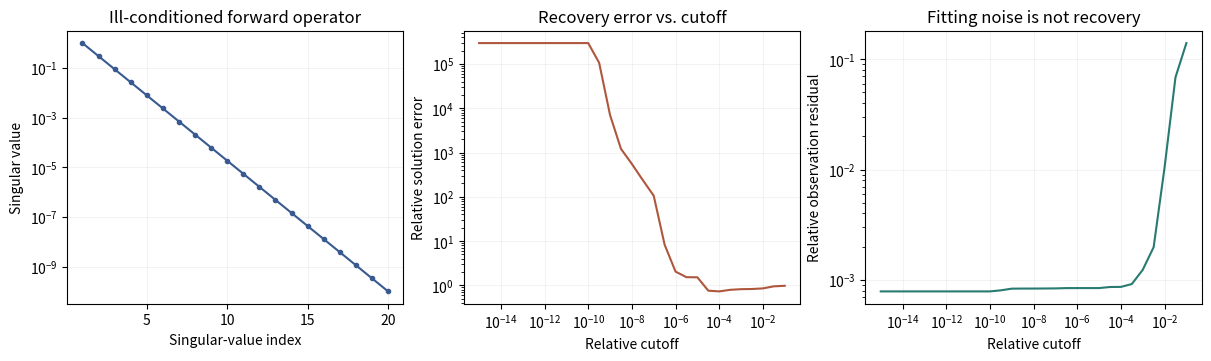

This figure's Python source:
"""Thresholded SVD pseudoinverse and a reproducible inverse-problem experiment."""
import argparse
import json
import platform
from pathlib import Path
import numpy as np


def pseudoinverse(matrix, rcond=1e-15):
    """Return the truncated Moore-Penrose inverse, including rectangular/complex A.

    Singular values <= rcond * largest singular value are discarded. This is a
    regularized inverse when the threshold deliberately removes nonzero values.
    """
    a = np.asarray(matrix)
    if a.ndim != 2 or 0 in a.shape or not np.isfinite(a).all():
        raise ValueError("a nonempty, finite 2-D matrix is required")
    if not np.isfinite(rcond) or rcond < 0:
        raise ValueError("rcond must be finite and nonnegative")
    u, s, vh = np.linalg.svd(a, full_matrices=False)
    reciprocal = np.zeros_like(s)
    np.divide(1.0, s, out=reciprocal, where=s > rcond * s[0])
    return (vh.conj().T * reciprocal) @ u.conj().T


def penrose_residuals(a, inverse):
    """Scale-normalized residuals for the four Moore-Penrose identities."""
    def relative(actual, expected):
        return float(np.linalg.norm(actual - expected) / max(np.linalg.norm(expected), 1.0))
    left, right = a @ inverse, inverse @ a
    return {"A_Ap_A": relative(left @ a, a), "Ap_A_Ap": relative(right @ inverse, inverse),
            "A_Ap_hermitian": relative(left, left.conj().T),
            "Ap_A_hermitian": relative(right, right.conj().T)}


def experiment(seed=7):
    rng = np.random.default_rng(seed)
    u, _ = np.linalg.qr(rng.normal(size=(60, 20)))
    v, _ = np.linalg.qr(rng.normal(size=(20, 20)))
    singular_values = np.geomspace(1.0, 1e-10, 20)
    a = (u * singular_values) @ v.T
    truth = rng.normal(size=20)
    clean = a @ truth
    observed = clean + rng.normal(scale=1e-4, size=60)
    rows = []
    for cutoff in np.logspace(-15, -1, 29):
        estimate = pseudoinverse(a, cutoff) @ observed
        rows.append({"rcond": float(cutoff), "rank": int(np.sum(singular_values > cutoff)),
                     "relative_solution_error": float(np.linalg.norm(estimate - truth) / np.linalg.norm(truth)),
                     "relative_observation_residual": float(np.linalg.norm(a @ estimate - observed) / np.linalg.norm(observed))})
    cases = {"square": rng.normal(size=(8, 8)), "tall": rng.normal(size=(12, 5)),
             "wide": rng.normal(size=(5, 12)), "rank_deficient": np.outer([1., 2., 3.], [4., 5.]),
             "zero": np.zeros((4, 6)), "complex": rng.normal(size=(4, 7)) + 1j*rng.normal(size=(4, 7))}
    validation = {name: penrose_residuals(matrix, pseudoinverse(matrix)) for name, matrix in cases.items()}
    return {"seed": seed, "python": platform.python_version(), "numpy": np.__version__,
            "shape": [60, 20], "condition_number": 1e10, "noise_standard_deviation": 1e-4,
            "sweep": rows, "penrose_checks": validation}, singular_values


def export(output, seed=7):
    import matplotlib
    matplotlib.use("Agg")
    import matplotlib.pyplot as plt
    report, spectrum = experiment(seed)
    output = Path(output)
    output.mkdir(parents=True, exist_ok=True)
    (output / "metrics.json").write_text(json.dumps(report, indent=2, allow_nan=False) + "\n")
    fig, axes = plt.subplots(1, 3, figsize=(12, 3.5), constrained_layout=True)
    axes[0].semilogy(np.arange(1, 21), spectrum, "o-", color="#385a91", markersize=3)
    axes[0].set(title="Ill-conditioned forward operator", xlabel="Singular-value index", ylabel="Singular value")
    cutoffs = [r["rcond"] for r in report["sweep"]]
    axes[1].loglog(cutoffs, [r["relative_solution_error"] for r in report["sweep"]], color="#ae573d")
    axes[1].set(title="Recovery error vs. cutoff", xlabel="Relative cutoff", ylabel="Relative solution error")
    axes[2].loglog(cutoffs, [r["relative_observation_residual"] for r in report["sweep"]], color="#287b70")
    axes[2].set(title="Fitting noise is not recovery", xlabel="Relative cutoff", ylabel="Relative observation residual")
    for ax in axes:
        ax.grid(alpha=.15)
    fig.savefig(output / "noise-amplification.png", dpi=180)
    plt.close(fig)
    return report


if __name__ == "__main__":
    parser = argparse.ArgumentParser(description=__doc__)
    parser.add_argument("--output", default="results")
    parser.add_argument("--seed", type=int, default=7)
    args = parser.parse_args()
    result = export(args.output, args.seed)
    print(json.dumps({"unregularized": result["sweep"][0], "cutoff_1e-4": result["sweep"][22],
                      "max_penrose_residual": max(v for row in result["penrose_checks"].values() for v in row.values())}, indent=2))
